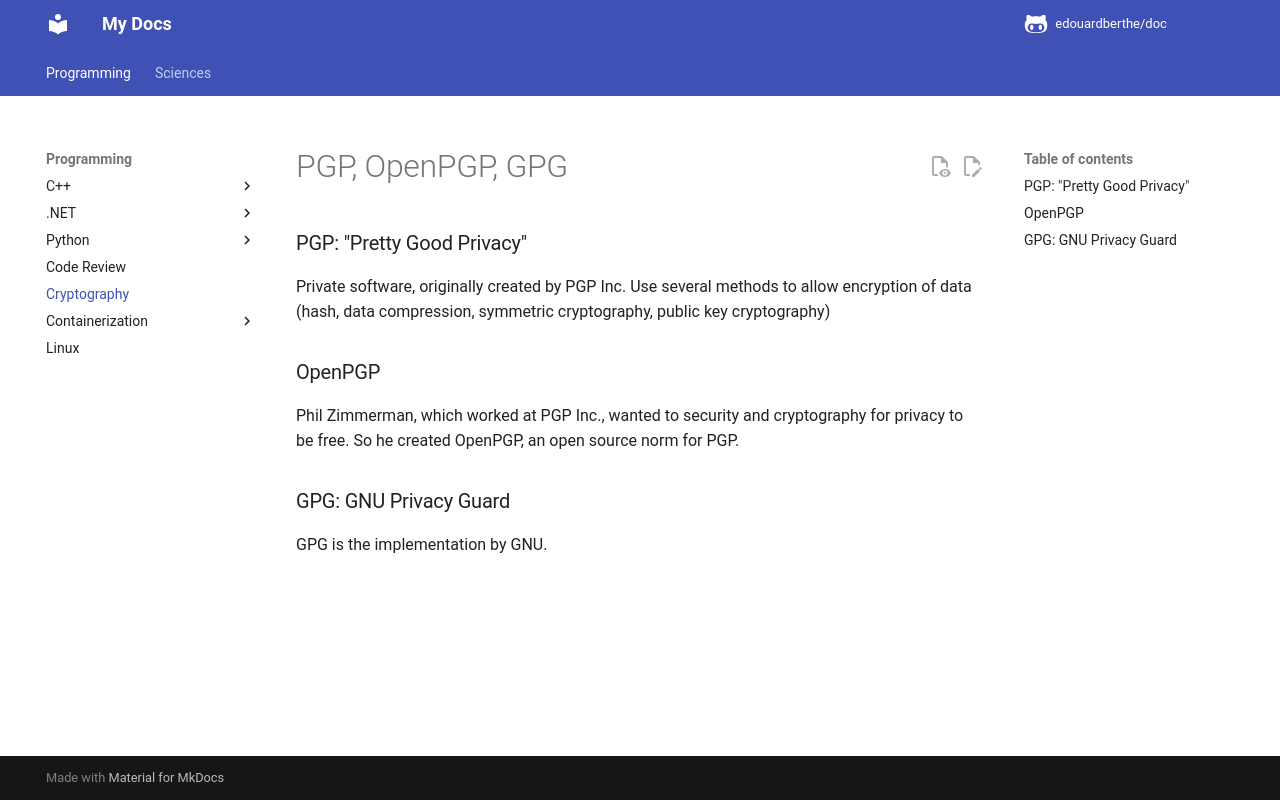

repository: edouardberthe/doc · page: programming/cryptography/index.html · generator: mkdocs

# PGP, OpenPGP, GPG

### PGP: "Pretty Good Privacy"

Private software, originally created by PGP Inc. Use several methods to allow encryption of data (hash, data compression, symmetric cryptography, public key cryptography)

### OpenPGP

Phil Zimmerman, which worked at PGP Inc., wanted to security and cryptography for privacy to be free. So he created OpenPGP, an open source norm for PGP.

### GPG: GNU Privacy Guard

GPG is the implementation by GNU.
